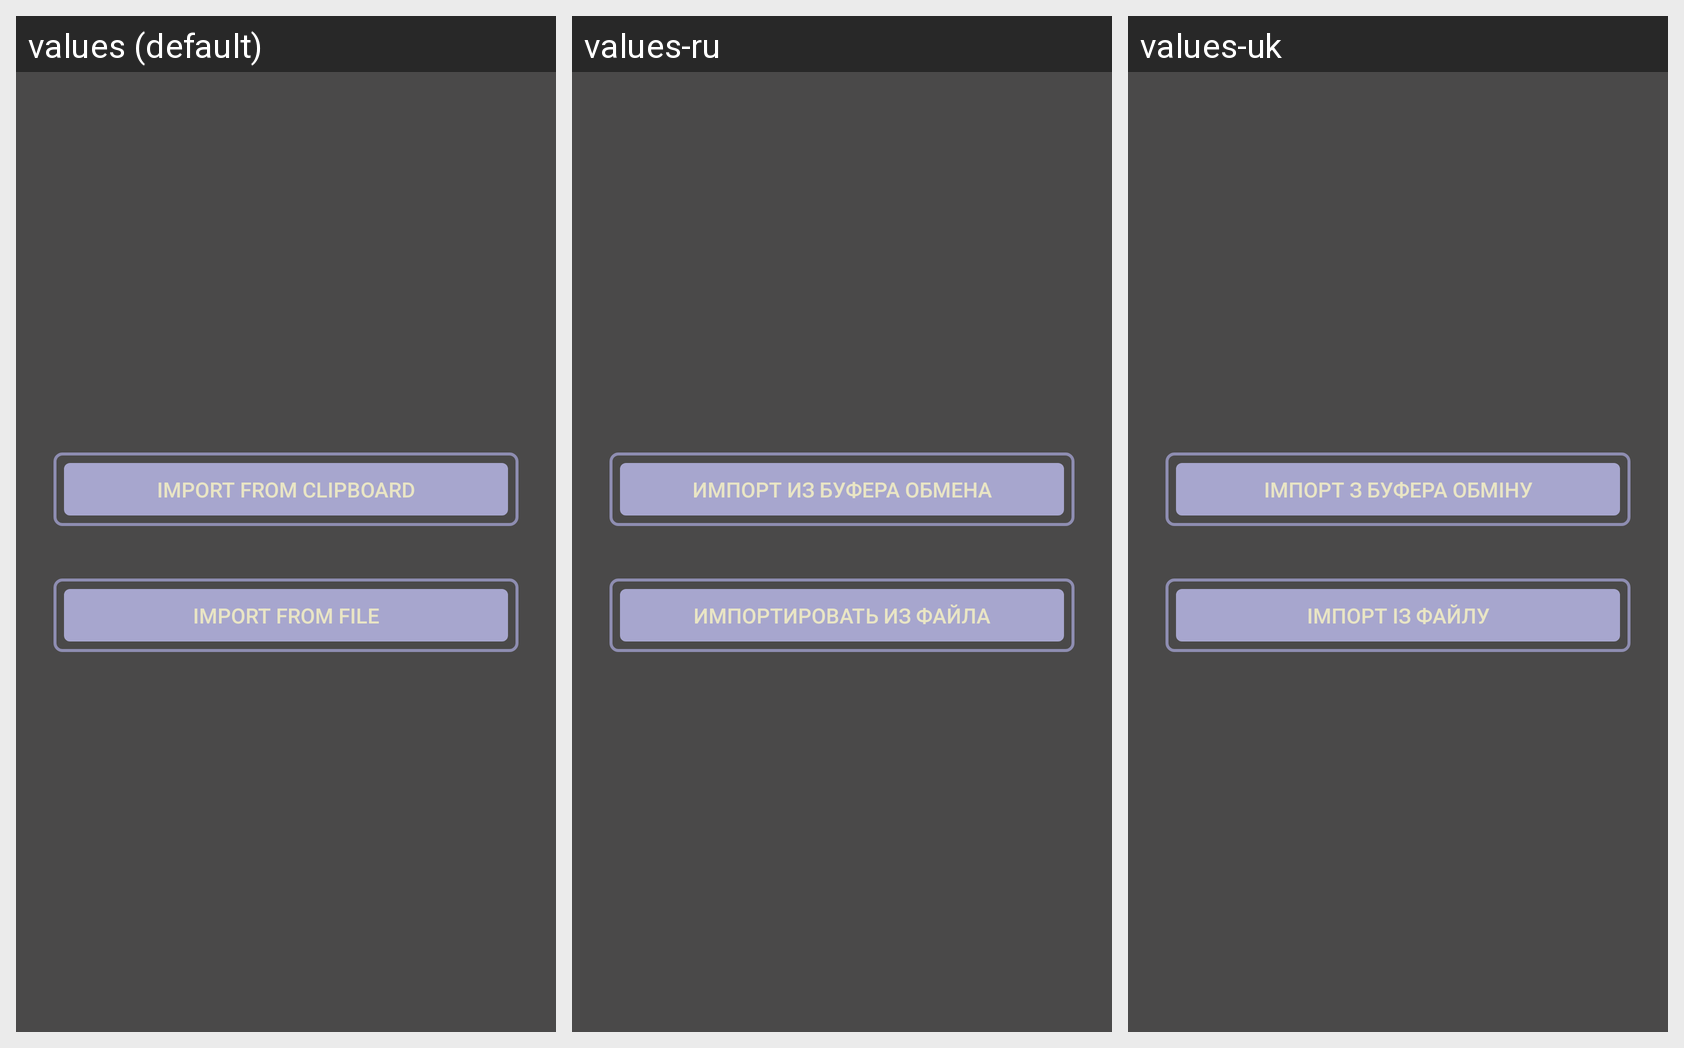

Here is an Android app screen in its default locale and in the app's own translations. Write out the translated-string differences for the strings that appear on this screen.
Android screen res/layout/fragment_import_menu.xml rendered under 3 locales, left to right: values (default), values-ru, values-uk. Device: Nexus 5 (rendered at 1080×1920; each locale shown at half size, 540×960, under a caption strip naming it); theme AppTheme.
Strings drawn on this screen, with the default value and each locale's value (text and hints the layout hard-codes, and strings that could not be matched under every locale, appear in the picture but are not listed):

import_from_clipboard
  values: Import from clipboard
  values-ru: Импорт из буфера обмена
  values-uk: Імпорт з буфера обміну

import_from_file
  values: Import from file
  values-ru: Импортировать из файла
  values-uk: Імпорт із файлу
